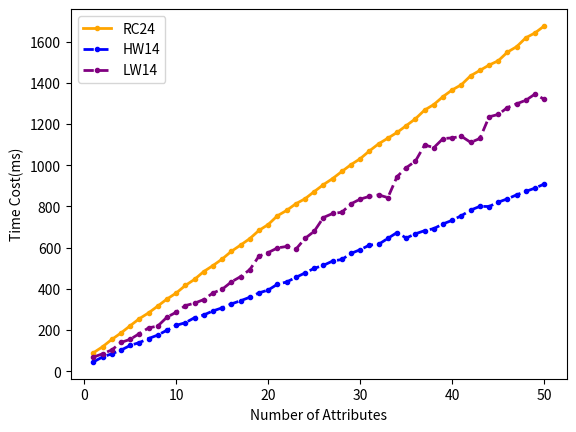

This chart was generated by the following Python code:
import matplotlib.pyplot as plt

attributes = [1, 2, 3, 4, 5, 6, 7, 8, 9, 10, 11, 12, 13, 14, 15, 16, 17, 18, 19, 20, 21, 22, 23, 24, 25, 26, 27, 28, 29, 30, 31, 32, 33, 34, 35, 36, 37, 38, 39, 40, 41, 42, 43, 44, 45, 46, 47, 48, 49, 50] #number of attributes

# keygen
RC24 = [89.4562,118.80638000000002,154.26233,185.67487,220.86165,255.27173000000002,283.25753999999995,316.52843,350.54413,379.64899999999994,416.5388,446.2500799999999,484.15846,513.0728799999999,544.86894,582.30409,612.54639,643.90168,683.8701599999999,712.26591,754.71167,780.67824,813.0774799999999,837.28843,872.1245799999999,905.9163199999999,935.40211,969.80759,1003.15051,1031.8948599999999,1069.74393,1104.24002,1131.46339,1159.2748299999998,1192.41856,1225.70806,1268.11307,1294.9261900000001,1333.56834,1365.9677100000001,1391.35576,1434.70986,1460.4860400000002,1486.39079,1507.4288700000002,1549.39139,1575.9034299999998,1619.06854,1642.83833,1676.5209599999998] 
HW14 = [45.15172,69.269,84.55619999999999,102.46734000000001,125.12480999999998,139.17619,158.70598999999999,175.61956999999998,199.12985999999998,222.76131,235.63524999999998,259.99141,273.18219,292.98099,307.74510999999995,326.89117,342.27396,359.20539,380.40321,394.2258,422.34309999999994,433.11858,455.61652999999995,477.1063899999999,499.65455999999995,514.15084,534.94051,542.4639599999999,572.06222,590.0855800000002,612.3998100000001,616.1986,645.09737,673.4287099999999,646.5786,667.3607600000001,682.4196599999999,692.48189,715.3680400000001,732.87928,755.3684599999999,782.3635,800.4278699999999,799.6739500000001,820.96767,836.9667,856.4806199999999,873.1938200000001,889.22072,909.06747]
LW14 = [68.20241999999999,84.71555000000001,103.21343000000002,139.65232999999998,154.88786,182.80907999999997,210.33087,219.35562,262.53772,286.37939,318.78542,330.39128999999997,348.06585000000007,380.2767599999999,397.99192999999997,433.8178999999999,459.31976,493.21753,559.14053,576.17932,598.54072,605.71066,591.9625299999999,644.7778599999999,679.4688399999999,746.2823000000001,765.8742199999999,771.7499300000001,812.80594,835.80919,848.80025,855.88017,842.9333899999999,944.7469100000001,988.08789,1020.2162099999999,1098.5025799999999,1085.7339200000001,1129.5953,1132.9699999999998,1140.50583,1111.0881299999999,1130.0076500000002,1235.11377,1246.8028100000001,1280.27282,1298.24555,1315.85378,1345.79295,1319.5978299999997]
fig = plt.figure()


plt.plot(attributes, RC24, color='orange', linewidth=2, marker='.', label='RC24')
plt.plot(attributes, HW14, color='blue', linewidth=2, marker='.', linestyle='--', label='HW14')
plt.plot(attributes, LW14, color='purple', linewidth=2, marker='.', linestyle='--', label='LW14')

plt.legend(loc = 'upper left')
plt.xlabel('Number of Attributes')
plt.ylabel('Time Cost(ms)')

plt.savefig('keygen.png')
plt.show()
